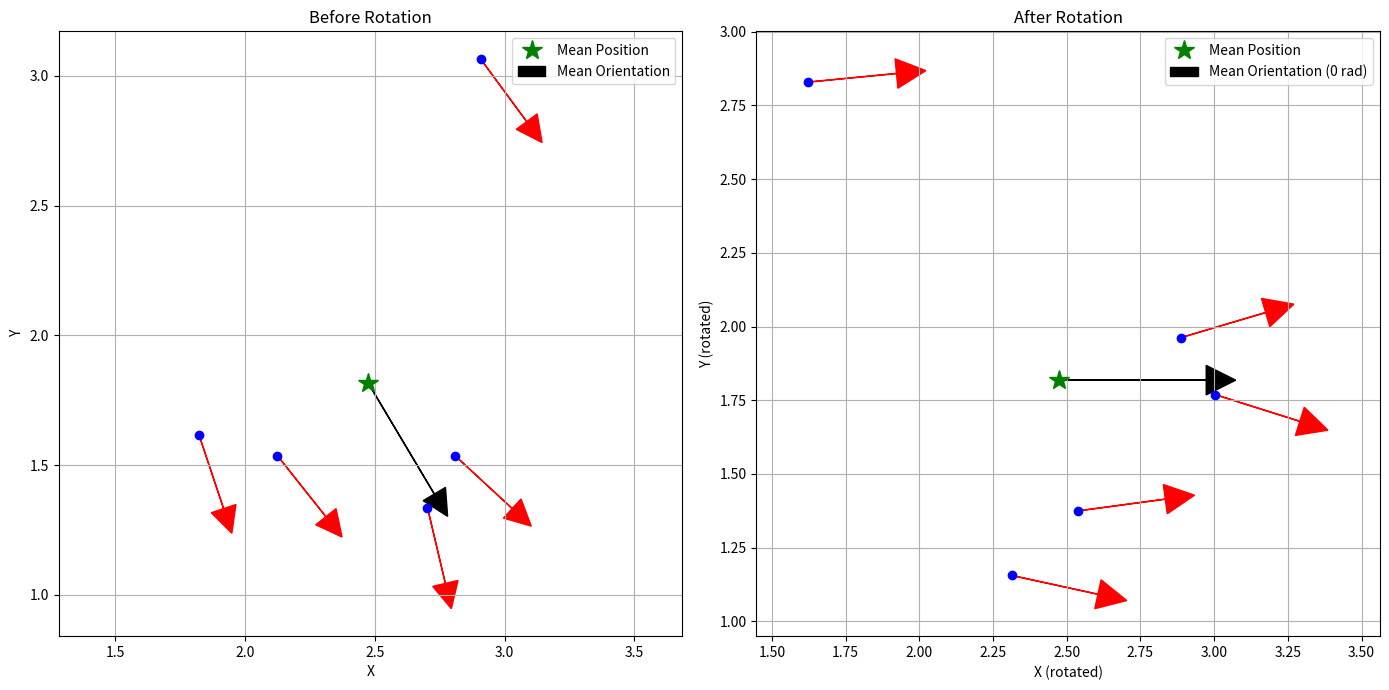

The matplotlib source for this figure:
import math
import matplotlib.pyplot as plt

list_of_particles = [
    {'pose': {'position': {'x': 2.7026532109185792, 'y': 1.3363095842400234, 'z': 0.0, '__msgtype__': 'geometry_msgs/msg/Point'},
              'orientation': {'x': 0.0, 'y': 0.0, 'z': -0.6206412601751722, 'w': 0.7840946538321596, '__msgtype__': 'geometry_msgs/msg/Quaternion'},
              '__msgtype__': 'geometry_msgs/msg/Pose'},
     'weight': 0.0005980861244019139, '__msgtype__': 'nav2_msgs/msg/Particle'},
    {'pose': {'position': {'x': 2.9070964865479705, 'y': 3.0649213798266697, 'z': 0.0, '__msgtype__': 'geometry_msgs/msg/Point'},
              'orientation': {'x': 0.0, 'y': 0.0, 'z': -0.45132518076103845, 'w': 0.8923595582560967, '__msgtype__': 'geometry_msgs/msg/Quaternion'},
              '__msgtype__': 'geometry_msgs/msg/Pose'},
     'weight': 0.0005980861244019139, '__msgtype__': 'nav2_msgs/msg/Particle'},
    {'pose': {'position': {'x': 2.80871858542121, 'y': 1.5363776884978138, 'z': 0.0, '__msgtype__': 'geometry_msgs/msg/Point'},
              'orientation': {'x': 0.0, 'y': 0.0, 'z': -0.36432616851598243, 'w': 0.9312714120676442, '__msgtype__': 'geometry_msgs/msg/Quaternion'},
              '__msgtype__': 'geometry_msgs/msg/Pose'},
     'weight': 0.0005980861244019139, '__msgtype__': 'nav2_msgs/msg/Particle'},
    {'pose': {'position': {'x': 1.8221955477463578, 'y': 1.6169840054666116, 'z': 0.0, '__msgtype__': 'geometry_msgs/msg/Point'},
              'orientation': {'x': 0.0, 'y': 0.0, 'z': -0.584478714347991, 'w': 0.8114090414052085, '__msgtype__': 'geometry_msgs/msg/Quaternion'},
              '__msgtype__': 'geometry_msgs/msg/Pose'},
     'weight': 0.0005980861244019139, '__msgtype__': 'nav2_msgs/msg/Particle'},
    {'pose': {'position': {'x': 2.12472141189225, 'y': 1.5361849999975508, 'z': 0.0, '__msgtype__': 'geometry_msgs/msg/Point'},
              'orientation': {'x': 0.0, 'y': 0.0, 'z': -0.4347883702383812, 'w': 0.900532660765534, '__msgtype__': 'geometry_msgs/msg/Quaternion'},
              '__msgtype__': 'geometry_msgs/msg/Pose'},
     'weight': 0.0005980861244019139, '__msgtype__': 'nav2_msgs/msg/Particle'}
]

# -------------------------------------
# Step 1: Compute Mean Position & Orientation
# -------------------------------------
sum_x, sum_y = 0.0, 0.0
sum_sin, sum_cos = 0.0, 0.0
particles_data = []  # List to store each particle's (x, y, yaw)
num_particles = len(list_of_particles)

for particle in list_of_particles:
    pos = particle['pose']['position']
    x = pos['x']
    y = pos['y']
    quat = particle['pose']['orientation']
    # Compute yaw assuming a 2D rotation (only z and w components are nonzero)
    yaw = 2 * math.atan2(quat['z'], quat['w'])
    
    particles_data.append({'x': x, 'y': y, 'yaw': yaw})
    
    sum_x += x
    sum_y += y
    sum_sin += math.sin(yaw)
    sum_cos += math.cos(yaw)

mean_x = sum_x / num_particles
mean_y = sum_y / num_particles
mean_yaw = math.atan2(sum_sin, sum_cos)

print("Mean Position: ({:.3f}, {:.3f})".format(mean_x, mean_y))
print("Mean Orientation (radians): {:.3f}".format(mean_yaw))

# -------------------------------------
# Step 2: Rotate the Particle Data by -mean_yaw
# -------------------------------------
# Helper function to rotate a point (x, y) about a given origin by an angle (radians)
def rotate_point(x, y, angle, origin=(0, 0)):
    ox, oy = origin
    dx = x - ox
    dy = y - oy
    rotated_x = dx * math.cos(angle) - dy * math.sin(angle)
    rotated_y = dx * math.sin(angle) + dy * math.cos(angle)
    return rotated_x + ox, rotated_y + oy

rotated_particles = []
for pdata in particles_data:
    x, y, yaw = pdata['x'], pdata['y'], pdata['yaw']
    # Rotate the position about the mean position
    new_x, new_y = rotate_point(x, y, -mean_yaw, origin=(mean_x, mean_y))
    # Adjust the orientation by subtracting the mean yaw
    new_yaw = yaw - mean_yaw
    rotated_particles.append({'x': new_x, 'y': new_y, 'yaw': new_yaw})

# In the rotated frame, the mean orientation becomes 0.
rotated_mean_x, rotated_mean_y = mean_x, mean_y
rotated_mean_yaw = 0.0

# -------------------------------------
# Step 3: Create Side-by-Side Plots (Before and After Rotation)
# -------------------------------------
fig, (ax1, ax2) = plt.subplots(1, 2, figsize=(14, 7))

# Plot settings for both subplots
arrow_length = 0.3
arrow_length_mean = 0.5

# --- Plot Before Rotation (Original Data) ---
for pdata in particles_data:
    x, y, yaw = pdata['x'], pdata['y'], pdata['yaw']
    ax1.plot(x, y, 'bo')
    ax1.arrow(x, y, arrow_length * math.cos(yaw), arrow_length * math.sin(yaw),
              head_width=0.1, head_length=0.1, fc='r', ec='r')
ax1.plot(mean_x, mean_y, 'g*', markersize=15, label='Mean Position')
ax1.arrow(mean_x, mean_y, arrow_length_mean * math.cos(mean_yaw),
          arrow_length_mean * math.sin(mean_yaw),
          head_width=0.1, head_length=0.1, fc='k', ec='k', label='Mean Orientation')
ax1.set_title("Before Rotation")
ax1.set_xlabel("X")
ax1.set_ylabel("Y")
ax1.axis("equal")
ax1.grid(True)
ax1.legend()

# --- Plot After Rotation (Rotated Data) ---
for pdata in rotated_particles:
    x, y, yaw = pdata['x'], pdata['y'], pdata['yaw']
    ax2.plot(x, y, 'bo')
    ax2.arrow(x, y, arrow_length * math.cos(yaw), arrow_length * math.sin(yaw),
              head_width=0.1, head_length=0.1, fc='r', ec='r')
ax2.plot(rotated_mean_x, rotated_mean_y, 'g*', markersize=15, label='Mean Position')
# In the rotated frame, the mean orientation is aligned horizontally (angle 0)
ax2.arrow(rotated_mean_x, rotated_mean_y, arrow_length_mean, 0,
          head_width=0.1, head_length=0.1, fc='k', ec='k', label='Mean Orientation (0 rad)')
ax2.set_title("After Rotation")
ax2.set_xlabel("X (rotated)")
ax2.set_ylabel("Y (rotated)")
ax2.axis("equal")
ax2.grid(True)
ax2.legend()

plt.tight_layout()
plt.show()
